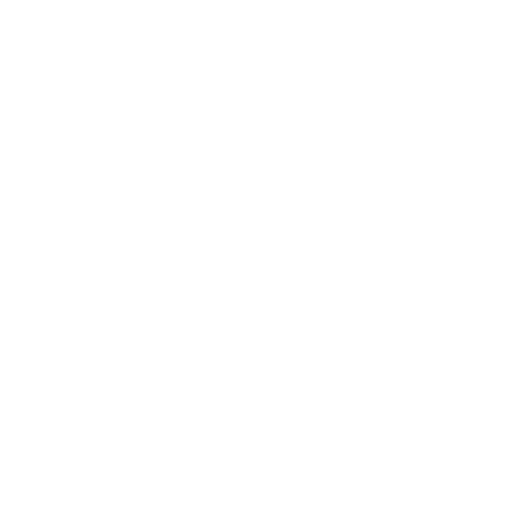
t = 0.00 s
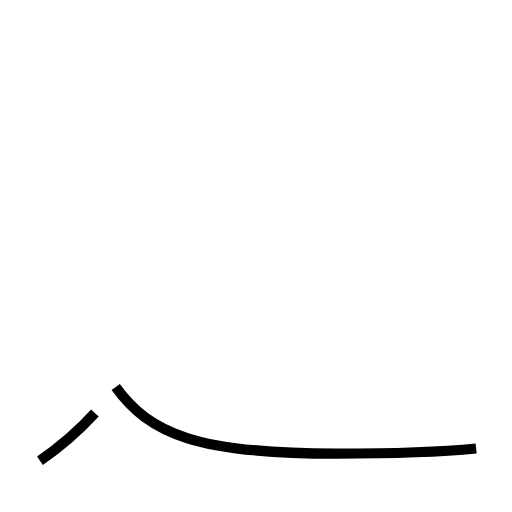
t = 1.33 s
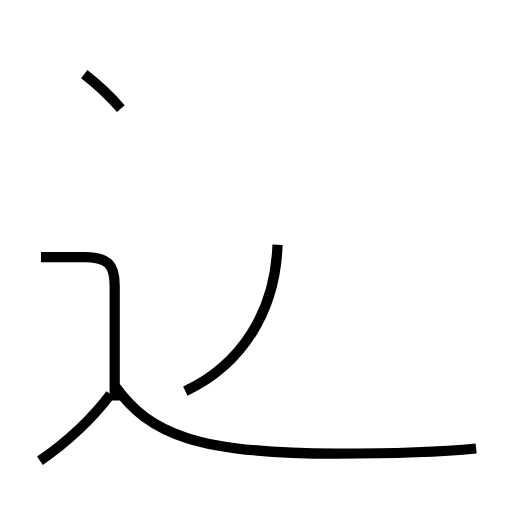
t = 2.69 s
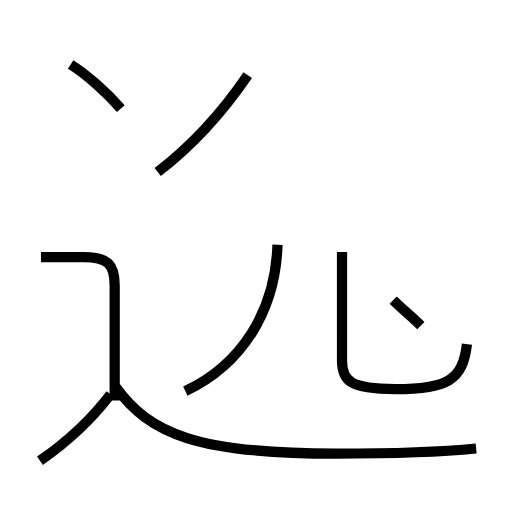
t = 4.04 s
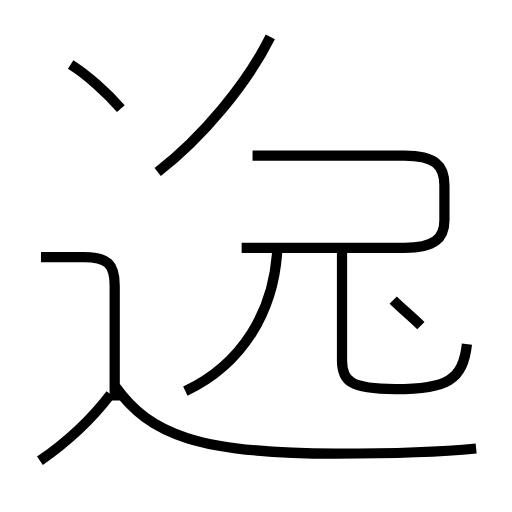
t = 5.53 s
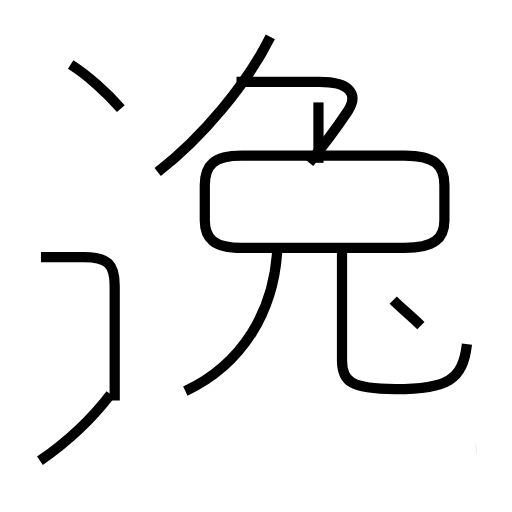
t = 6.75 s

The animated SVG that drew these frames (rendered in a browser with its animation timeline set to each time). Animation: 11 SMIL elements (animate=11); one cycle of 6.75 s.

<?xml version='1.0' encoding='utf-8'?>
<svg viewBox="0.0 -6.0 50.0 50.0" version="1.1" xmlns="http://www.w3.org/2000/svg"><rect x="-1000" y="-1000" width="2000" height="2000" stroke="white" fill="white" /><g style="fill:none;stroke:#000000;stroke-width:1"><path d="M 46.5 -0.2 C 42.5 0.2 38.4 0.3 32.8 0.3 C 19.4 0.3 14.6 -1.6 11.3 -6.2 " transform="translate(0.0 38.0)" stroke-dasharray="37.10733923001827" stroke-dashoffset="37.10733923001827"><animate attributeName="stroke-dashoffset" from="37.10733923001827" to="0" dur="1.113220176900548s" begin="0s; anim_end.end" fill="freeze" id="anim0" /></path><path d="M 3.9 1.0 C 6.5 -0.8 8.9 -3.0 10.8 -5.5 " transform="translate(0.0 38.0)" stroke-dasharray="9.518330230919805" stroke-dashoffset="9.518330230919805"><animate attributeName="stroke-dashoffset" from="9.518330230919805" to="0" dur="0.28554990692759413s" begin="anim0.end" fill="freeze" id="anim1" /></path><path d="M 11.2 -4.9 L 11.2 -16.1 C 11.2 -18.2 10.5 -18.9 8.2 -18.9 L 4.0 -18.9 " transform="translate(0.0 38.0)" stroke-dasharray="20.239858543587232" stroke-dashoffset="20.239858543587232"><animate attributeName="stroke-dashoffset" from="20.239858543587232" to="0" dur="0.6071957563076169s" begin="anim1.end" fill="freeze" id="anim2" /></path><path d="M 18.1 -5.8 C 23.6 -8.4 26.9 -13.6 27.1 -20.1 " transform="translate(0.0 38.0)" stroke-dasharray="17.824694731759145" stroke-dashoffset="17.824694731759145"><animate attributeName="stroke-dashoffset" from="17.824694731759145" to="0" dur="0.5347408419527744s" begin="anim2.end" fill="freeze" id="anim3" /></path><path d="M 11.8 -33.4 C 10.5 -34.9 8.5 -36.7 6.9 -37.7 " transform="translate(0.0 38.0)" stroke-dasharray="6.539140472458027" stroke-dashoffset="6.539140472458027"><animate attributeName="stroke-dashoffset" from="6.539140472458027" to="0" dur="0.1961742141737408s" begin="anim3.end" fill="freeze" id="anim4" /></path><path d="M 45.6 -10.4 C 45.2 -6.9 43.7 -6.0 38.6 -6.0 C 34.2 -6.0 33.4 -6.8 33.4 -8.8 L 33.4 -19.4 " transform="translate(0.0 38.0)" stroke-dasharray="26.885373048187056" stroke-dashoffset="26.885373048187056"><animate attributeName="stroke-dashoffset" from="26.885373048187056" to="0" dur="0.8065611914456117s" begin="anim4.end" fill="freeze" id="anim5" /></path><path d="M 41.1 -12.2 C 40.2 -13.1 39.2 -13.9 38.4 -14.7 " transform="translate(0.0 38.0)" stroke-dasharray="3.680200598018457" stroke-dashoffset="3.680200598018457"><animate attributeName="stroke-dashoffset" from="3.680200598018457" to="0" dur="0.11040601794055371s" begin="anim5.end" fill="freeze" id="anim6" /></path><path d="M 15.4 -27.2 C 19.8 -30.6 24.1 -35.8 26.4 -40.4 " transform="translate(0.0 38.0)" stroke-dasharray="17.310216703628562" stroke-dashoffset="17.310216703628562"><animate attributeName="stroke-dashoffset" from="17.310216703628562" to="0" dur="0.5193065011088569s" begin="anim6.end" fill="freeze" id="anim7" /></path><path d="M 23.6 -19.8 L 39.5 -19.8 C 42.4 -19.8 43.4 -20.7 43.4 -22.5 L 43.4 -25.9 C 43.4 -27.9 42.4 -28.8 39.5 -28.8 L 23.6 -28.8 C 20.9 -28.8 20.0 -27.9 20.0 -25.9 L 20.0 -22.5 C 20.0 -20.7 20.9 -19.8 23.6 -19.8 Z " transform="translate(0.0 38.0)" stroke-dasharray="60.24444562710627" stroke-dashoffset="60.24444562710627"><animate attributeName="stroke-dashoffset" from="60.24444562710627" to="0" dur="1.807333368813188s" begin="anim7.end" fill="freeze" id="anim8" /></path><path d="M 31.1 -28.1 L 31.1 -34.0 " transform="translate(0.0 38.0)" stroke-dasharray="5.899999999999999" stroke-dashoffset="5.899999999999999"><animate attributeName="stroke-dashoffset" from="5.899999999999999" to="0" dur="0.17699999999999996s" begin="anim8.end" fill="freeze" id="anim9" /></path><path d="M 30.2 -28.1 C 31.6 -29.8 32.8 -31.4 34.0 -33.2 C 35.0 -34.8 34.2 -36.0 31.2 -36.0 L 23.1 -36.0" transform="translate(0.0 38.0)" stroke-dasharray="19.710471839566637" stroke-dashoffset="19.710471839566637"><animate attributeName="stroke-dashoffset" from="19.710471839566637" to="0" dur="0.591314155186999s" begin="anim9.end" fill="freeze" id="anim_end" /></path></g></svg>
